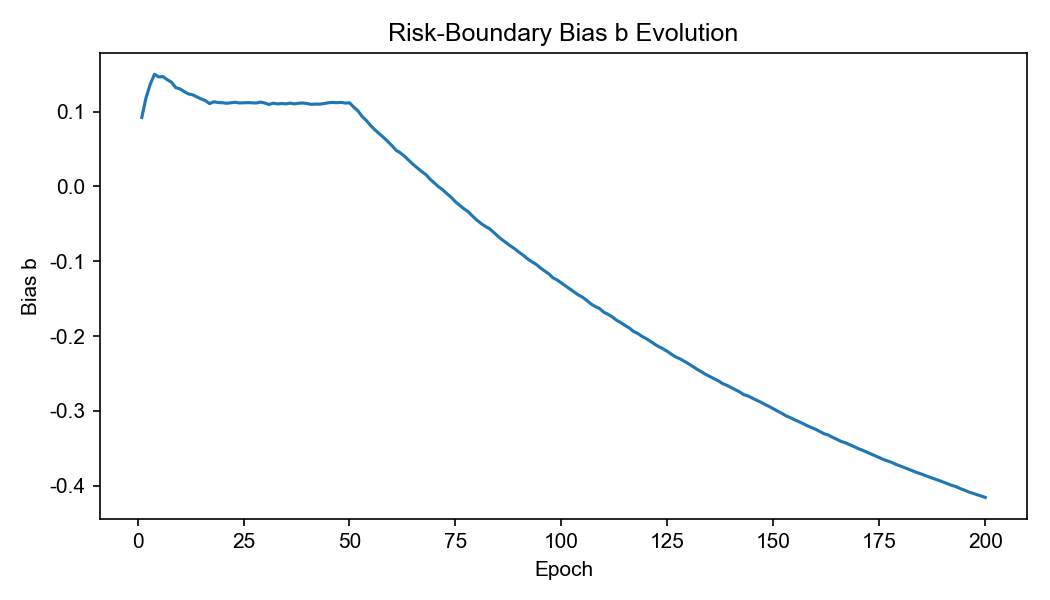

Data behind this chart, as committed beside it:
epoch, b_meta
1, 0.09208
2, 0.1184
3, 0.1365
4, 0.1498
5, 0.1463
6, 0.1467
7, 0.1426
8, 0.1393
9, 0.132
10, 0.1303
11, 0.1267
12, 0.1236
13, 0.1224
14, 0.1196
15, 0.1169
16, 0.1147
17, 0.1106
18, 0.113
19, 0.1121
20, 0.1118
21, 0.111
22, 0.1117
23, 0.1124
24, 0.1115
25, 0.1117
26, 0.112
27, 0.1118
28, 0.1114
29, 0.1127
30, 0.1114
31, 0.1095
32, 0.1111
33, 0.1102
34, 0.1108
35, 0.1103
36, 0.1113
37, 0.1103
38, 0.1111
39, 0.1115
40, 0.1107
41, 0.1097
42, 0.11
43, 0.1099
44, 0.1107
45, 0.1117
46, 0.1122
47, 0.1118
48, 0.1123
49, 0.1113
50, 0.1117
51, 0.106
52, 0.1009
53, 0.09341
54, 0.08791
55, 0.08124
56, 0.07553
57, 0.07053
58, 0.06561
59, 0.06022
60, 0.0546
... 140 more rows
